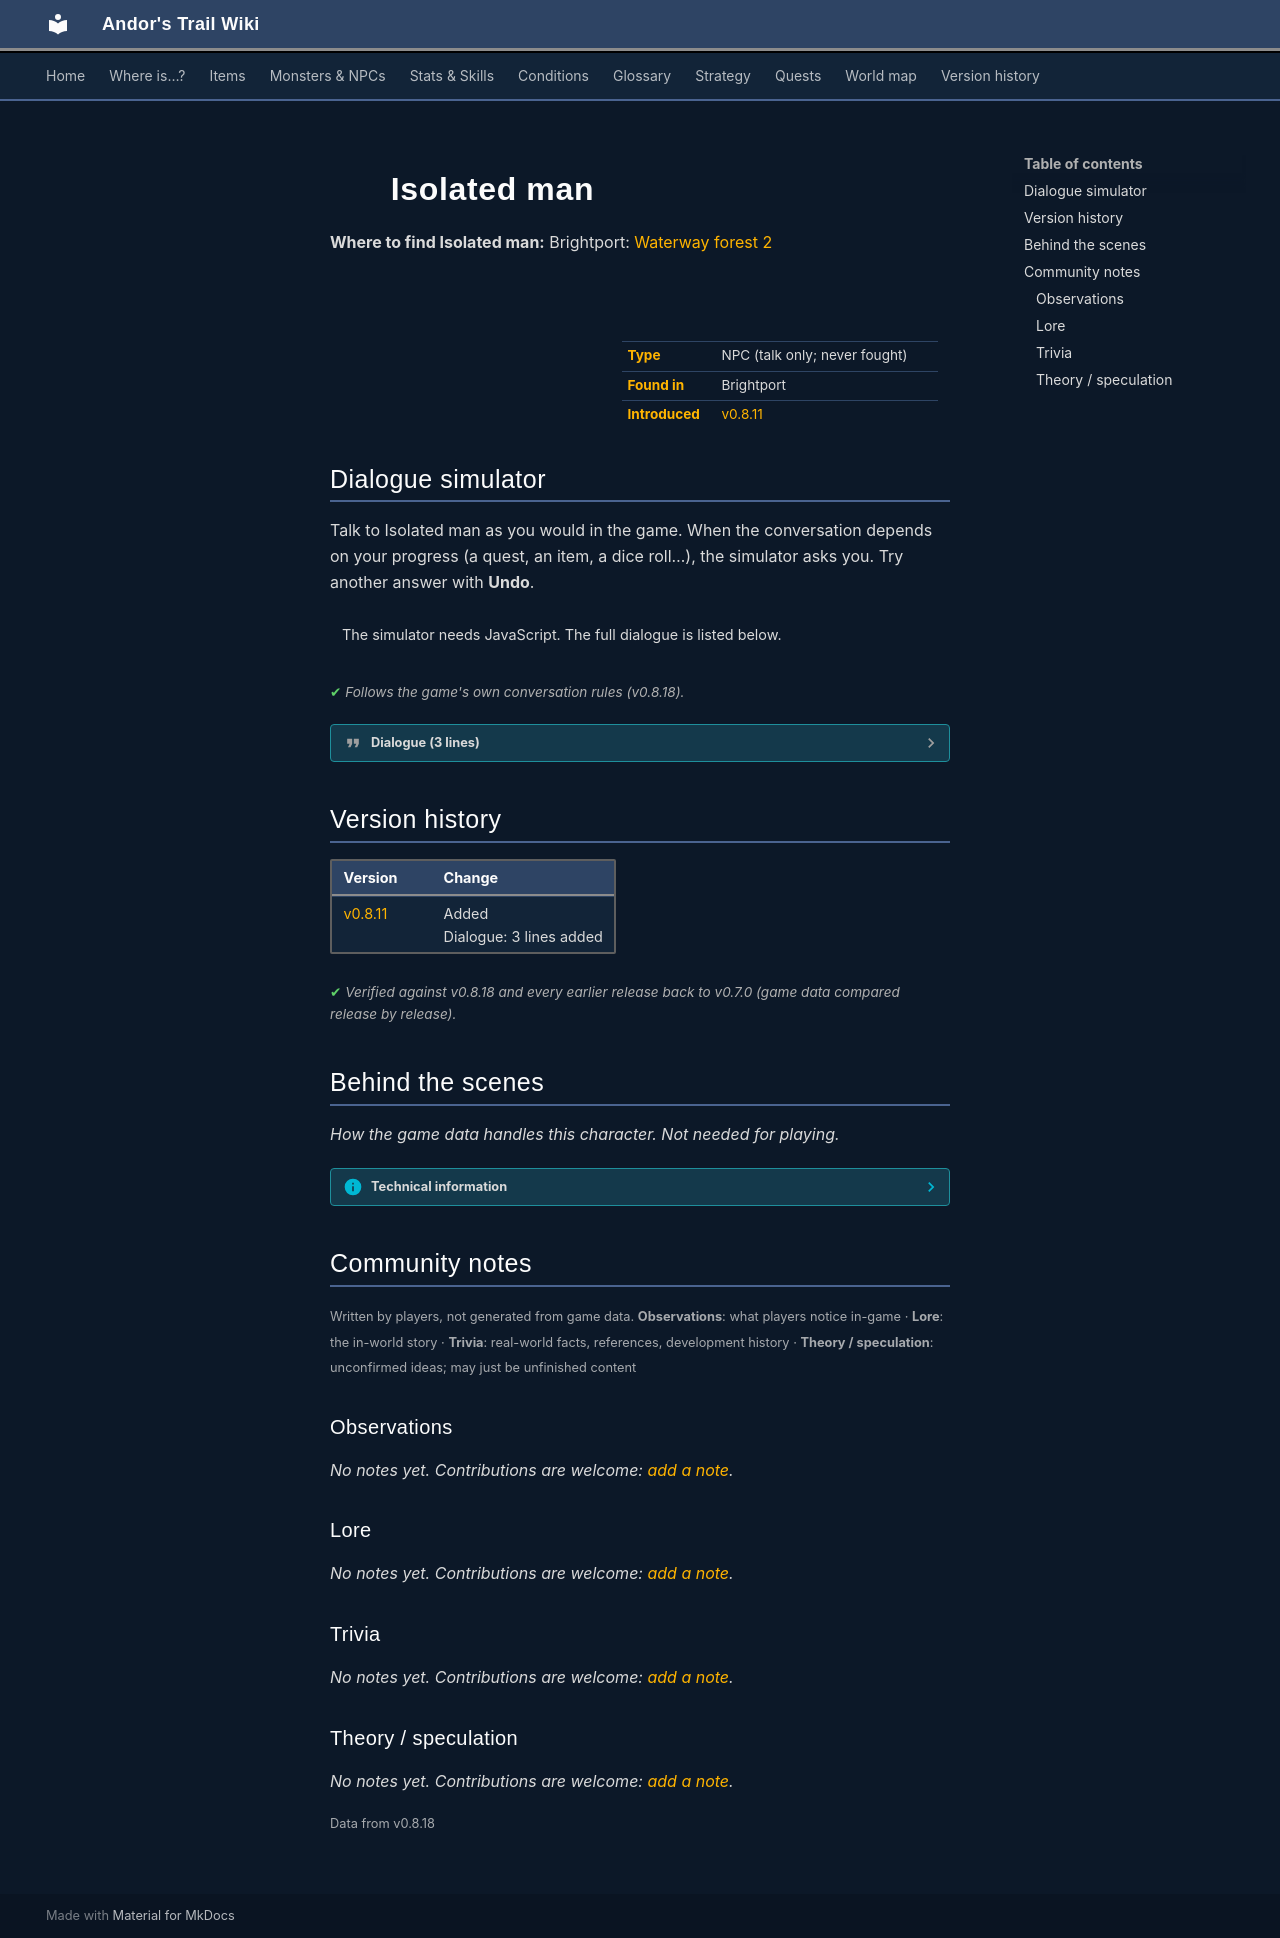

repository: asdfghjkl628/Andor-s-Trail-Wikiiii · page: monsters/isolated_man/index.html · generator: mkdocs

---
description: "Isolated man is a non-player character (NPC) in Andor's Trail, found in Brightport."
---

# ![](../assets/icons/monsters/monsters_ld2_52.png){ .sprite } Isolated man

**Where to find Isolated man:** Brightport: [Waterway forest 2](../maps/waterway_forest2.md#pin-npc-isolated_man)

<div class="infobox" markdown>

<p class="ib-img"><img class="sprite" src="../../assets/icons/monsters/monsters_ld2_52.png" alt=""></p>

| | |
|---|---|
| **Type** | NPC (talk only; never fought) |
| **Found in** | Brightport |
| **Introduced** | [v0.8.11](../versions/0.8.11.md) |

</div>

## Dialogue simulator

Talk to Isolated man as you would in the game. When the conversation depends on your progress (a quest, an item, a dice roll…), the simulator asks you. Try another answer with **Undo**.

<div class="dlg-sim" data-src="../../assets/dialogue/waterway_forest_isolated_man.json" data-npc="Isolated man" markdown="0"><noscript>The simulator needs JavaScript. The full dialogue is listed below.</noscript></div>

<p class="verified">Follows the game's own conversation rules (v0.8.18).</p>

??? quote "Dialogue (3 lines)"

    *Exactly as in the game files. Each line appears once; links jump to where a choice leads.*

    <span id="d-waterway_forest_isolated_man"></span>**`waterway_forest_isolated_man`** Isolated man: “What were you doing in my house!”

    - “I've come a long distance in the persuit of my brother Andor. So I peeked inside to see if he was in there.” → [waterway_forest_isolated_man_5](#d-waterway_forest_isolated_man_5)
    - “I am looking for someone that could explain why that land over there [pointing west] is poisoned.” → [waterway_forest_isolated_man_5](#d-waterway_forest_isolated_man_5)
    - “I was looking for help in getting into that cave just west of here.” *(if NOT reached stage 46 of [General story flags (hidden flag)](../quests/nondisplay.md#stage-46))* → [waterway_forest_isolated_man_5](#d-waterway_forest_isolated_man_5)

    <span id="d-waterway_forest_isolated_man_5"></span>**`waterway_forest_isolated_man_5`** Isolated man: “Do you really think that I believe that? Who are you?! What do you really want?!”

    - “I don't care what you don't believe because that's the truth.” → [waterway_forest_isolated_man_dog](#d-waterway_forest_isolated_man_dog)
    - “Can you just answer my question now or I will go back in your house?” → [waterway_forest_isolated_man_dog](#d-waterway_forest_isolated_man_dog)

    <span id="d-waterway_forest_isolated_man_dog"></span>**`waterway_forest_isolated_man_dog`** Isolated man: “Well, with that attitude, you better get out of here now before I unleash my hounds on you.”

    - “OK, calm down. I'm leaving.” → *conversation ends*



## Version history

| Version | Change |
|---|---|
| [v0.8.11](../versions/0.8.11.md) | Added<br>Dialogue: 3 lines added |

<p class="verified">Verified against v0.8.18 and every earlier release back to v0.7.0 (game data compared release by release).</p>


## Behind the scenes

*How the game data handles this character. Not needed for playing.*

??? info "Technical information"

    | | |
    |---|---|
    | Entry ID | `isolated_man` |
    | Type (wiki) | NPC |
    | Spawn group | `isolated_man` |
    | Loot table | – |
    | Conversation | `waterway_forest_isolated_man` |
    | Faction | – |
    | Movement | – |
    | Icon | `monsters_ld2:52` |
    | Defined in | `res/raw/monsterlist_laeroth.json` |

    Raw data:

    ```json
    {
     "id": "isolated_man",
     "name": "Isolated man",
     "iconID": "monsters_ld2:52",
     "unique": 1,
     "monsterClass": "humanoid",
     "phraseID": "waterway_forest_isolated_man"
    }
    ```


## Community notes

<small>Written by players, not generated from game data. **Observations**: what players notice in-game · **Lore**: the in-world story · **Trivia**: real-world facts, references, development history · **Theory / speculation**: unconfirmed ideas; may just be unfinished content</small>

### Observations

*No notes yet. Contributions are welcome: [add a note](https://github.com/asdfghjkl628/Andor-s-Trail-Wikiiii/new/main/notes/monsters?filename=isolated_man.md&value=%23%23%20Observations%0A%0A%3C%21--%20what%20players%20notice%20in-game%20--%3E%0A%0A%23%23%20Lore%0A%0A%3C%21--%20the%20in-world%20story%20--%3E%0A%0A%23%23%20Trivia%0A%0A%3C%21--%20real-world%20facts%2C%20references%2C%20development%20history%20--%3E%0A%0A%23%23%20Theory%20/%20speculation%0A%0A%3C%21--%20unconfirmed%20ideas%3B%20may%20just%20be%20unfinished%20content%20--%3E%0A).*

### Lore

*No notes yet. Contributions are welcome: [add a note](https://github.com/asdfghjkl628/Andor-s-Trail-Wikiiii/new/main/notes/monsters?filename=isolated_man.md&value=%23%23%20Observations%0A%0A%3C%21--%20what%20players%20notice%20in-game%20--%3E%0A%0A%23%23%20Lore%0A%0A%3C%21--%20the%20in-world%20story%20--%3E%0A%0A%23%23%20Trivia%0A%0A%3C%21--%20real-world%20facts%2C%20references%2C%20development%20history%20--%3E%0A%0A%23%23%20Theory%20/%20speculation%0A%0A%3C%21--%20unconfirmed%20ideas%3B%20may%20just%20be%20unfinished%20content%20--%3E%0A).*

### Trivia

*No notes yet. Contributions are welcome: [add a note](https://github.com/asdfghjkl628/Andor-s-Trail-Wikiiii/new/main/notes/monsters?filename=isolated_man.md&value=%23%23%20Observations%0A%0A%3C%21--%20what%20players%20notice%20in-game%20--%3E%0A%0A%23%23%20Lore%0A%0A%3C%21--%20the%20in-world%20story%20--%3E%0A%0A%23%23%20Trivia%0A%0A%3C%21--%20real-world%20facts%2C%20references%2C%20development%20history%20--%3E%0A%0A%23%23%20Theory%20/%20speculation%0A%0A%3C%21--%20unconfirmed%20ideas%3B%20may%20just%20be%20unfinished%20content%20--%3E%0A).*

### Theory / speculation

*No notes yet. Contributions are welcome: [add a note](https://github.com/asdfghjkl628/Andor-s-Trail-Wikiiii/new/main/notes/monsters?filename=isolated_man.md&value=%23%23%20Observations%0A%0A%3C%21--%20what%20players%20notice%20in-game%20--%3E%0A%0A%23%23%20Lore%0A%0A%3C%21--%20the%20in-world%20story%20--%3E%0A%0A%23%23%20Trivia%0A%0A%3C%21--%20real-world%20facts%2C%20references%2C%20development%20history%20--%3E%0A%0A%23%23%20Theory%20/%20speculation%0A%0A%3C%21--%20unconfirmed%20ideas%3B%20may%20just%20be%20unfinished%20content%20--%3E%0A).*


<small>Data from v0.8.18</small>
